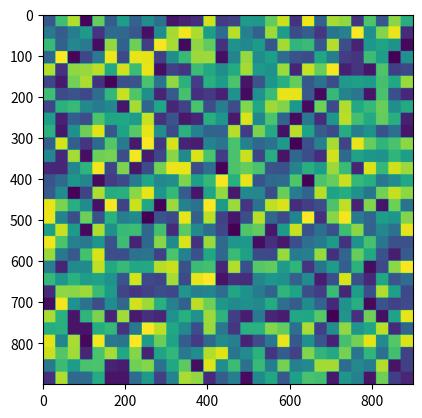

This chart was generated by the following Python code:
from numpy import array, arange, reshape, full
from numpy.random import rand
from random import randint, shuffle
grid_dimensions=(30,30)
#grid = arange(0,1,.1)[:9].reshape([3,3])
grid = rand(*grid_dimensions)

def update_grid(randomise=False):
    for row_number, row in enumerate(grid):
        for column_number, cell in enumerate(row):
            cell_above = 0
            cell_below = 0
            cell_left = 0
            cell_right = 0
            divisor = 0
            if row_number != 0:
                cell_above = grid[row_number - 1, column_number]
                divisor += 1
            else:
                cell_above = grid[-1, column_number]
                divisor +=1
            if row_number != grid_dimensions[0] - 1:
                cell_below = grid[row_number + 1, column_number]
                divisor += 1
            else:
                cell_below = grid[0, column_number]
                divisor += 1
            if column_number != 0:
                cell_left = row[column_number - 1]
                divisor += 1
            else:
                cell_left = row[-1]
                divisor = 1
            if column_number != grid_dimensions[1] - 1:
                cell_right = row[column_number + 1]
                divisor += 1
            else:
                cell_right = row[0]
                divisor += 1
                
            """cell_neighbour_average = (cell_above + cell_below + cell_left + cell_right) / divisor
            if cell < cell_neighbour_average:
                cell += .3
            else:
                cell -= .1"""

            neighbours = [cell_above, cell_below, cell_left, cell_right]
            shuffle(neighbours)
            lowers = 0
            highers = 0
            eaters = 0
            eater = 0
            for neighbour in neighbours:
                if abs(cell - neighbour) > 0.6:
                    eaters += 1
                    eater = neighbour
                else:
                    boost = .1 * (randint(0,10)==0)
                    if cell < neighbour:
                        cell -= 0.01 + boost
                    elif cell > neighbour:
                        cell += 0.01 + boost
            if eaters > 1:
                cell = eater
            elif eaters == 1 and randint(0,1000) == 0:
                cell = eater
            '''
                """if cell < neighbour:
                    cell += .001
                else:
                    cell -= .001"""
                #print(abs(cell-neighbour))
                """if abs(cell - neighbour) > 0.01:
                    if cell < neighbour:
                        cell += .002
                    else:
                        cell -= .001"""
"""                cell_neighbour_diff = abs(cell - neighbour)
                if cell_neighbour_diff < 0.3:
                    friends += 1
                elif cell_neighbour_diff > 0.6:
                    enemies += 1
            if friends > enemies:"""    '''
                
            if randint(0,1000) == 0 and randomise:
                if randint(0,1) == 0:
                    #cell += .2
                    cell = 1
                else:
                    cell = 0
                    #cell -= .2
            if cell > 1:
                cell = 1
            elif cell < 0:
                cell = 0
            grid[row_number, column_number] = cell
            
def generate_canvas():
    canvas = full([30*grid_dimensions[0],30*grid_dimensions[1]], 0)
    for row_no, row in enumerate(grid):
        for pixel_no, pixel in enumerate(row):
            canvas[(30*row_no):(30 + 30*row_no), (30*pixel_no):(30 + 30*pixel_no)] = pixel*255
    return canvas

import matplotlib.pyplot as plt
from matplotlib import animation
fig = plt.figure()
ax = fig.add_subplot(1,1,1)
im = ax.imshow(generate_canvas(), animated=True)

def update_image(image):
    update_grid()#randomise=1)
    canvas = generate_canvas()
    im.set_array(canvas)

ani = animation.FuncAnimation(fig, update_image, interval=10)
plt.show(block = False)


"""
from numpy import full, concatenate
corner1 = full((30,30),[0,0,0])
corner2 = full((30,30),[0,0,0])

fin = Image.fromarray(concatenate((corner1, corner2)))
fin.show()
"""
            


"""
class point():
    def __init__(self):
        self."""


#Other rulesets
'''
                    """if randint(0,5000) == 0:
                        if randint(0,1) == 0:
                            cell -= 0.1
                        else:
                            cell += 0.1"""
                """if cell > neighbour:
                    lowers += 1
                elif cell < neighbour:
                    highers += 1
                else:
                    pass"""
                """if randint(0,1) == 0:
                        highers += 1
                    else:
                        lower += 1
                    #pass"""
                """cell += .001
                    else:
                        cell -= .001"""
                #    cell += .001
            """if lowers > highers:
                cell -= 0.3
            elif lowers < highers:
                cell += 0.3"""
'''
